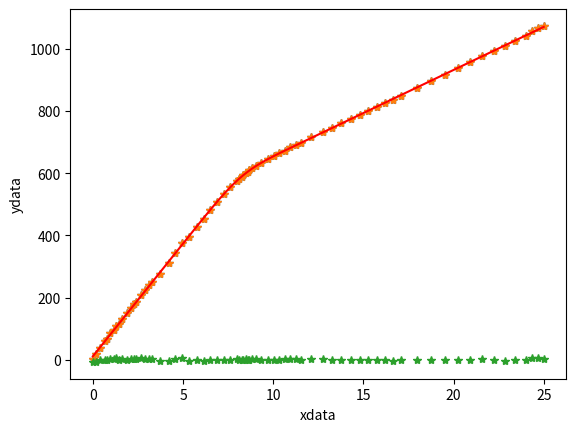

Source code (Python):

# coding: utf-8

# # Determination of the critical micelle concentration of Sodium dodecyl sulfate (SDS) in water
# Example of a nonlinear curve fit of Surfactant Conductivity Data
# The fit functions are based on the "APN"-model for the concentration of surfactants near the cmc
# 
# More details on our web page
# http://www.usc.es/fotofqm/en/units/single-molecule-fluorescence/concentration-model-surfactants-near-cmc
# 
# A Model for Monomer and Micellar Concentrations in Surfactant Solutions. Application to Conductivity, NMR, Diffusion and Surface Tension data
# [redacted]
#  
# [redacted]
# 
# Python code based on "Simple nonlinear least squares curve fitting in Python", http://www.walkingrandomly.com/?p=5215
# 
# V1 - 2018/04/18

# In[1]:


import numpy as np
import math
import matplotlib.pyplot as plt
from scipy.optimize import curve_fit
import scipy.special as sc


# ### Conductivity data:
# xdata: Total Surfactant concentration [S]0(mM)
# ydata: Surfactant Conductivity Data Îº (uS/cm)

# In[2]:


xdata = np.array([0.00, 0.20, 0.40, 0.69, 0.79, 0.98, 1.17, 1.27, 1.46, 1.64, 1.92, 2.11, 2.29, 2.38, 2.65, 2.92, 3.10, 3.27, 3.70, 4.21, 4.55, 4.95, 5.36, 5.75, 6.14, 6.52, 6.90, 7.26, 7.63, 7.98, 8.12, 8.26, 8.33, 8.47, 8.61, 8.68, 8.81, 9.02, 9.35, 9.74, 10.06, 10.32, 10.63, 10.94, 11.24, 11.54, 12.12, 12.74, 13.24, 13.77, 14.29, 14.79, 15.28, 15.75, 16.22, 16.67, 17.11, 17.99, 18.75, 19.51, 20.24, 20.93, 21.59, 22.22, 22.83, 23.40, 23.99, 24.33, 24.70, 25.00])
ydata = np.array([3.5, 18.7, 38.3, 59.9, 67.6, 85, 97.1, 107.6, 116, 131.8, 150.2, 165.1, 179.5, 185.9, 207, 224, 239, 249, 275, 312, 343, 376, 394, 428, 452, 482, 507, 533, 555, 576, 582, 589, 593, 601, 605, 609, 616, 623, 633, 646, 656, 664, 673, 683, 691, 698, 715, 733, 744, 760, 774, 788, 801, 814, 826, 837, 850, 874, 896, 917, 937, 957, 978, 992, 1008, 1025, 1043, 1057, 1067, 1074])


# In[3]:


plt.plot(xdata,ydata,'*')
plt.xlabel('Surfactant Conc., [S]$_0$ (mM)')
plt.ylabel('$\kappa$ ($\mu$S/cm)')
plt.show()

# ### Function definition "APN"-Model
# #### APNS1(cS0,cmc,r)
# Takes [S]0 and calculates the monomeric concentration [S1] as function of the cmc and the relative transition width r 

# In[4]:


def APNS1(cS0,cmc,r):
    s0 = cS0/cmc
    pi = math.pi
    A=2/(1+np.sqrt(2/pi)*r*np.exp(-1/(2*r*r))+sc.erf(1/np.sqrt(2)/r))
    cS1=cmc*(1-(A/2)*(np.sqrt(2/pi)*r*np.exp(-(s0-1)**2/(2*r*r))+(s0-1)*(sc.erf((s0-1)/(np.sqrt(2)*r))-1)))    
    return cS1


# #### APNConductivity(cS0,cmc,r,a,b,c)
# Takes [S]0 and calculates the electric conductivity Îº as function of the cmc, the relative transition width r, the slopes a and b, and the solvent conductivity c = Îºs.

# In[5]:


def APNConductivity(cS0,cmc,r,a,b,c):
    cS1 = APNS1(cS0, cmc, r)
    cSm = cS0 - cS1       
    return a * cS1 + b * cSm + c


# ### Nonlinear curve fit
# #### Initial parameter values (cmc,r,a,b,c)

# In[6]:


p0=(8.0, 0.1, 70.0, 30.0, 10.0)


# In[7]:


popt, pcov = curve_fit(APNConductivity, xdata, ydata,p0) # fit
psd = np.sqrt(np.diagonal(pcov)) # calculate parameter standard deviations
print(popt) # optimized parameter values
print(psd) # parameter standard deviations


# #### Results

# In[8]:


print('cmc = %0.4g Â± %0.2g'%(popt[0],psd[0]), '\nr = %0.4g Â± %0.2g'%(popt[1],psd[1]))


# In[9]:


residuals = ydata - APNConductivity(xdata,*popt)
fres = sum(residuals**2)
fres #Sum of squared residuals


# #### Plot result

# In[10]:


curvex=np.linspace(xdata[0],xdata[-1],100)
curvey=APNConductivity(curvex,*popt)
plt.plot(xdata,ydata,'*')
plt.plot(curvex,curvey,'r')
plt.xlabel('Surfactant Conc., [S]$_0$ (mM)')
plt.ylabel('$\kappa$ ($\mu$S/cm)')
plt.show()

# In[11]:


plt.plot(xdata,residuals,'*')
plt.xlabel('xdata')
plt.ylabel('ydata')
